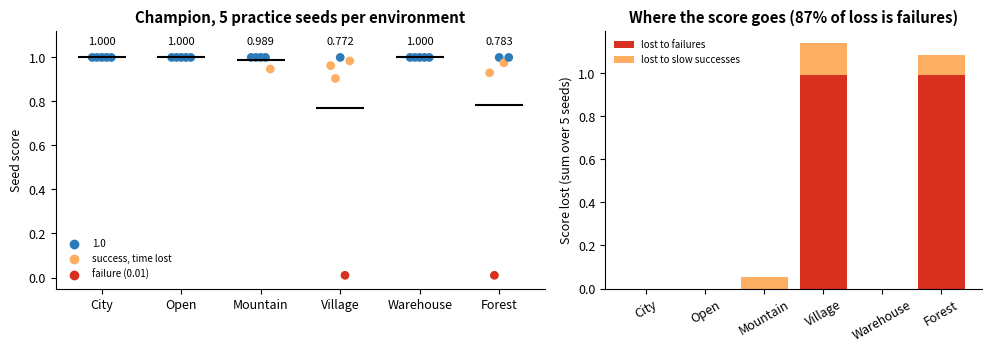
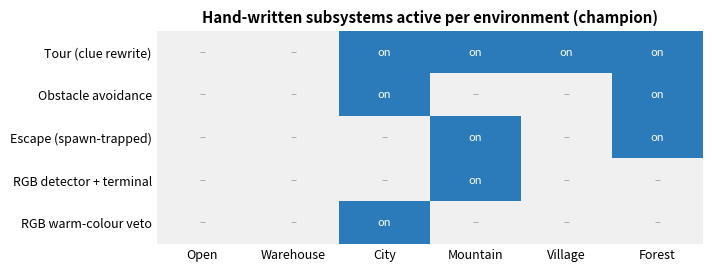
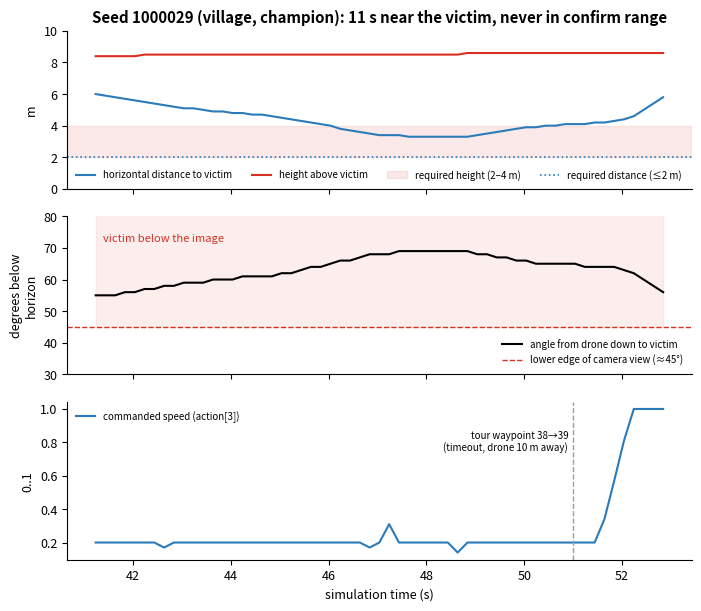
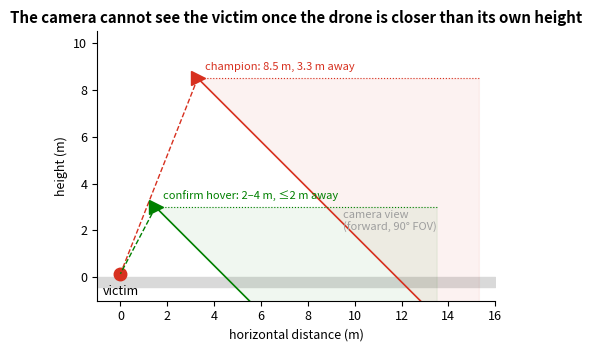
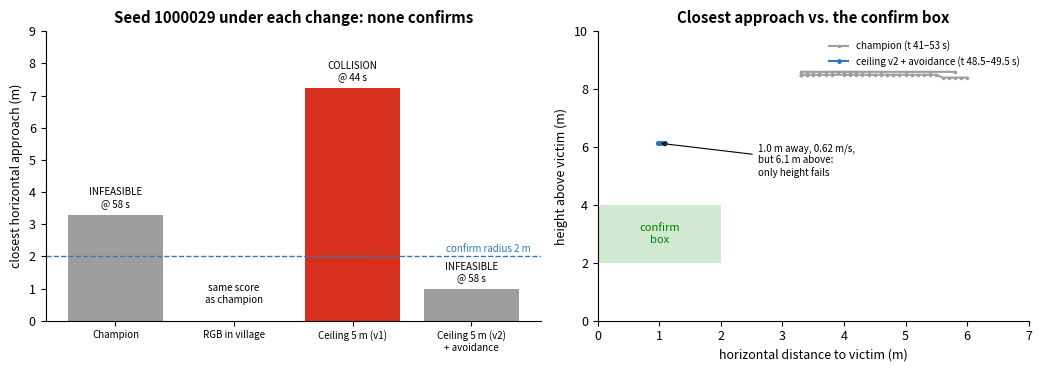
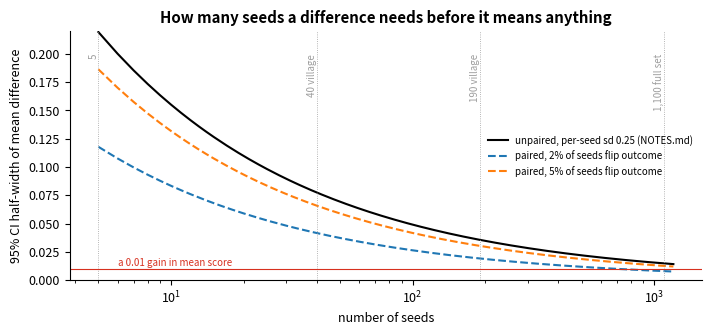
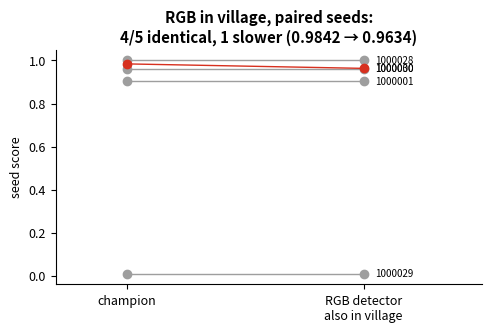

These charts were generated, in order, by the following Python code:
#!/usr/bin/env python3
"""Figures for WRITEUP.md. All data below was measured in this task (see the write-up for
the commands); nothing is simulated or estimated except fig6, which is analytical.

    python TASK/tools/make_figures.py                       # writes figures/*.png
    python TASK/tools/make_figures.py --pair results/champion_v40/results.json \
        results/village_low2_5_avoid/results.json --name village_low2_5_avoid
                                                            # extra paired plot from benchmark JSONs
"""
from __future__ import annotations

import argparse
import json
from pathlib import Path

import matplotlib

matplotlib.use("Agg")
import matplotlib.pyplot as plt  # noqa: E402
import numpy as np  # noqa: E402

OUT = Path("figures")
plt.rcParams.update({"figure.dpi": 150, "font.size": 9, "axes.spines.top": False,
                     "axes.spines.right": False, "axes.titleweight": "bold"})
C_OK, C_BAD, C_SLOW, C_GREY = "#2b7bba", "#d7301f", "#fdae61", "#9e9e9e"

# --------------------------------------------------------------------- measured data
# Champion, 5 practice seeds per environment (quick_results.json)
QUICK = {
    "City":      {1000003: 1.0, 1000006: 1.0, 1000012: 1.0, 1000013: 1.0, 1000027: 1.0},
    "Open":      {1000014: 1.0, 1000019: 1.0, 1000022: 1.0, 1000023: 1.0, 1000025: 1.0},
    "Mountain":  {1000005: 1.0, 1000007: 1.0, 1000010: 1.0, 1000011: 1.0, 1000015: 0.9474},
    "Village":   {1000000: 0.9627, 1000001: 0.9045, 1000028: 1.0, 1000029: 0.01, 1000030: 0.9842},
    "Warehouse": {1000002: 1.0, 1000004: 1.0, 1000016: 1.0, 1000021: 1.0, 1000043: 1.0},
    "Forest":    {1000008: 0.9302, 1000009: 0.01, 1000018: 1.0, 1000020: 0.9754, 1000024: 1.0},
}

# Champion subsystems per environment, read from drone_agent.py
SUBSYS = ["Tour (clue rewrite)", "Obstacle avoidance", "Escape (spawn-trapped)",
          "RGB detector + terminal", "RGB warm-colour veto"]
ENVS = ["Open", "Warehouse", "City", "Mountain", "Village", "Forest"]
ACTIVE = {  # rows = SUBSYS
    "Tour (clue rewrite)":     [0, 0, 1, 1, 1, 1],
    "Obstacle avoidance":      [0, 0, 1, 0, 0, 1],
    "Escape (spawn-trapped)":  [0, 0, 0, 1, 0, 1],
    "RGB detector + terminal": [0, 0, 0, 1, 0, 0],
    "RGB warm-colour veto":    [0, 0, 1, 0, 0, 0],
}

# Trace of seed 1000029 (village), champion, rows with horizontal distance < 6 m, every 0.2 s
T = np.round(np.arange(41.24, 52.84 + 1e-9, 0.2), 2)
HORIZ = [6.0, 5.9, 5.8, 5.7, 5.6, 5.5, 5.4, 5.3, 5.2, 5.1, 5.1, 5.0, 4.9, 4.9, 4.8, 4.8, 4.7, 4.7,
         4.6, 4.5, 4.4, 4.3, 4.2, 4.1, 4.0, 3.8, 3.7, 3.6, 3.5, 3.4, 3.4, 3.4, 3.3, 3.3, 3.3, 3.3,
         3.3, 3.3, 3.3, 3.4, 3.5, 3.6, 3.7, 3.8, 3.9, 3.9, 4.0, 4.0, 4.1, 4.1, 4.1, 4.2, 4.2, 4.3,
         4.4, 4.6, 5.0, 5.4, 5.8]
HEIGHT = [8.4] * 5 + [8.5] * 33 + [8.6] * 21
DEPR = [55, 55, 55, 56, 56, 57, 57, 58, 58, 59, 59, 59, 60, 60, 60, 61, 61, 61, 61, 62, 62, 63, 64,
        64, 65, 66, 66, 67, 68, 68, 68, 69, 69, 69, 69, 69, 69, 69, 69, 68, 68, 67, 67, 66, 66, 65,
        65, 65, 65, 65, 64, 64, 64, 64, 63, 62, 60, 58, 56]
CMD = [0.20] * 59
for t, v in {42.64: 0.17, 46.84: 0.17, 47.24: 0.31, 48.64: 0.14, 51.64: 0.34, 51.84: 0.57,
             52.04: 0.81, 52.24: 1.0, 52.44: 1.0, 52.64: 1.0, 52.84: 1.0}.items():
    CMD[int(round((t - 41.24) / 0.2))] = v

# Seed 1000029 under each variant (trace_rollout.py summaries)
VAR_1000029 = [  # name, outcome, end time (s), closest horizontal approach (m), in-frustum (s)
    ("Champion", "INFEASIBLE", 58.0, 3.29, 16.54),
    ("RGB in village", "INFEASIBLE", 58.0, None, None),   # benchmark only: identical score
    ("Ceiling 5 m (v1)", "COLLISION", 44.1, 7.23, 24.5),
    ("Ceiling 5 m (v2)\n+ avoidance", "INFEASIBLE", 58.0, 0.98, 20.18),
]

# Seed 1000029, ceiling 5 m (v2) + avoidance, closest approach (every 0.1 s)
LOW2AV_T = [48.5, 48.6, 48.7, 48.8, 48.9, 49.0, 49.1, 49.2, 49.3, 49.4, 49.5]
LOW2AV_H = [1.09, 1.05, 1.02, 1.00, 0.99, 0.98, 0.98, 0.99, 1.01, 1.03, 1.07]
LOW2AV_Z = [6.13, 6.13, 6.13, 6.13, 6.14, 6.14, 6.14, 6.14, 6.14, 6.14, 6.14]
LOW2AV_V = [0.61, 0.61, 0.62, 0.62, 0.62, 0.62, 0.62, 0.62, 0.62, 0.63, 0.63]

# RGB-in-village experiment, same 5 seeds (benchmark)
RGB_BEFORE = {1000000: 0.9627, 1000001: 0.9045, 1000028: 1.0, 1000029: 0.01, 1000030: 0.9842}
RGB_AFTER = {1000000: 0.9627, 1000001: 0.9045, 1000028: 1.0, 1000029: 0.01, 1000030: 0.9634}


# --------------------------------------------------------------------- figures
def fig1_score_by_env():
    fig, (a, b) = plt.subplots(1, 2, figsize=(10, 3.6), gridspec_kw={"width_ratios": [1.3, 1]})
    for i, env in enumerate(QUICK):
        s = np.array(list(QUICK[env].values()))
        jitter = np.linspace(-0.12, 0.12, len(s))
        a.scatter(i + jitter, s, s=28, zorder=3,
                  c=[C_BAD if x < 0.5 else (C_SLOW if x < 0.999 else C_OK) for x in s])
        a.hlines(s.mean(), i - 0.3, i + 0.3, color="k", lw=1.5, zorder=4)
        a.text(i, 1.06, f"{s.mean():.3f}", ha="center", fontsize=8)
    a.set_xticks(range(len(QUICK)), list(QUICK))
    a.set_ylim(-0.05, 1.12)
    a.set_ylabel("Seed score")
    a.set_title("Champion, 5 practice seeds per environment")
    a.scatter([], [], c=C_OK, label="1.0"); a.scatter([], [], c=C_SLOW, label="success, time lost")
    a.scatter([], [], c=C_BAD, label="failure (0.01)")
    a.legend(loc="lower left", fontsize=7, frameon=False)

    envs = list(QUICK)
    fail = [sum(1 - x for x in QUICK[e].values() if x < 0.5) for e in envs]
    slow = [sum(1 - x for x in QUICK[e].values() if x >= 0.5) for e in envs]
    b.bar(envs, fail, color=C_BAD, label="lost to failures")
    b.bar(envs, slow, bottom=fail, color=C_SLOW, label="lost to slow successes")
    tot = sum(fail) + sum(slow)
    b.set_title(f"Where the score goes ({sum(fail) / tot:.0%} of loss is failures)")
    b.set_ylabel("Score lost (sum over 5 seeds)")
    b.tick_params(axis="x", rotation=30)
    b.legend(fontsize=7, frameon=False)
    fig.tight_layout()
    fig.savefig(OUT / "fig1_score_by_env.png")


def fig2_subsystems():
    m = np.array([ACTIVE[s] for s in SUBSYS])
    fig, ax = plt.subplots(figsize=(7.2, 2.8))
    ax.imshow(m, cmap=matplotlib.colors.ListedColormap(["#f0f0f0", C_OK]), aspect="auto")
    for i in range(m.shape[0]):
        for j in range(m.shape[1]):
            ax.text(j, i, "on" if m[i, j] else "–", ha="center", va="center",
                    color="white" if m[i, j] else C_GREY, fontsize=8)
    ax.set_xticks(range(len(ENVS)), ENVS)
    ax.set_yticks(range(len(SUBSYS)), SUBSYS)
    ax.set_title("Hand-written subsystems active per environment (champion)")
    for s in ax.spines.values():
        s.set_visible(False)
    ax.tick_params(length=0)
    fig.tight_layout()
    fig.savefig(OUT / "fig2_subsystems_by_env.png")


def fig3_trace():
    fig, (a, b, c) = plt.subplots(3, 1, figsize=(7.5, 6.2), sharex=True)
    a.plot(T, HORIZ, color=C_OK, label="horizontal distance to victim")
    a.plot(T, HEIGHT, color=C_BAD, label="height above victim")
    a.axhspan(2, 4, color=C_BAD, alpha=0.10, label="required height (2–4 m)")
    a.axhline(2, color=C_OK, ls=":", lw=1.2, label="required distance (≤2 m)")
    a.set_ylabel("m"); a.set_ylim(0, 10)
    a.legend(fontsize=7, frameon=False, loc="lower left", ncol=4)
    a.set_title("Seed 1000029 (village, champion): 11 s near the victim, never in confirm range")

    b.plot(T, DEPR, color="k", label="angle from drone down to victim")
    b.axhline(45, color=C_BAD, ls="--", lw=1, label="lower edge of camera view (≈45°)")
    b.fill_between(T, 45, 90, color=C_BAD, alpha=0.08)
    b.text(41.4, 72, "victim below the image", color=C_BAD, fontsize=8)
    b.set_ylabel("degrees below\nhorizon"); b.set_ylim(30, 80)
    b.legend(fontsize=7, frameon=False, loc="lower right")

    c.plot(T, CMD, color=C_OK, label="commanded speed (action[3])")
    c.axvline(51.0, color=C_GREY, ls="--", lw=1)
    c.text(50.9, 0.75, "tour waypoint 38→39\n(timeout, drone 10 m away)", ha="right", fontsize=7)
    c.set_ylabel("0..1"); c.set_xlabel("simulation time (s)")
    c.legend(fontsize=7, frameon=False, loc="upper left")
    fig.tight_layout()
    fig.savefig(OUT / "fig3_trace_1000029.png")


def fig4_geometry():
    fig, ax = plt.subplots(figsize=(7.2, 3.6))
    ax.fill_between([-1, 16], -0.4, 0, color="#d9d9d9")
    ax.plot(0, 0.15, marker="o", ms=9, color=C_BAD); ax.text(0, -0.35, "victim", ha="center", va="top")
    for h, x, col, lab in [(8.5, 3.3, C_BAD, "champion: 8.5 m, 3.3 m away"),
                           (3.0, 1.5, "green", "confirm hover: 2–4 m, ≤2 m away")]:
        ax.plot(x, h, marker=">", ms=10, color=col)
        ax.plot([x, x + 12], [h, h], color=col, lw=0.8, ls=":")
        ax.plot([x, x + 12], [h, h - 12], color=col, lw=1.2)
        ax.fill_between([x, x + 12], [h, h - 12], [h, h], color=col, alpha=0.06)
        ax.plot([x, 0], [h, 0.15], color=col, lw=1, ls="--")
        ax.text(x + 0.3, h + 0.35, lab, color=col, fontsize=8)
    ax.text(9.5, 2.0, "camera view\n(forward, 90° FOV)", fontsize=8, color=C_GREY)
    ax.set_xlim(-1, 16); ax.set_ylim(-1, 10.5); ax.set_aspect("equal")
    ax.set_xlabel("horizontal distance (m)"); ax.set_ylabel("height (m)")
    ax.set_title("The camera cannot see the victim once the drone is closer than its own height")
    fig.tight_layout()
    fig.savefig(OUT / "fig4_camera_geometry.png")


def fig5_changes():
    fig, (a, b) = plt.subplots(1, 2, figsize=(10.5, 3.8), gridspec_kw={"width_ratios": [1.15, 1]})
    names = [v[0] for v in VAR_1000029]
    closest = [v[3] if v[3] is not None else np.nan for v in VAR_1000029]
    cols = [C_BAD if v[1] == "COLLISION" else C_GREY for v in VAR_1000029]
    a.bar(names, closest, color=cols)
    a.axhline(2.0, color=C_OK, ls="--", lw=1)
    a.text(len(names) - 0.5, 2.15, "confirm radius 2 m", ha="right", color=C_OK, fontsize=7)
    for i, v in enumerate(VAR_1000029):
        lab = f"{v[1]}\n@ {v[2]:.0f} s" if v[3] is not None else "same score\nas champion"
        a.text(i, (v[3] or 0.3) + 0.25, lab, ha="center", fontsize=7)
    a.set_ylim(0, 9)
    a.set_ylabel("closest horizontal approach (m)")
    a.set_title("Seed 1000029 under each change: none confirms")
    a.tick_params(axis="x", labelsize=7)

    b.add_patch(plt.Rectangle((0, 2), 2, 2, color="green", alpha=0.18, lw=0))
    b.text(1.0, 3.0, "confirm\nbox", ha="center", va="center", color="green", fontsize=8)
    b.plot(HORIZ, HEIGHT, color=C_GREY, marker=".", ms=3, label="champion (t 41–53 s)")
    b.plot(LOW2AV_H, LOW2AV_Z, color=C_OK, marker=".", ms=5,
           label="ceiling v2 + avoidance (t 48.5–49.5 s)")
    b.annotate("1.0 m away, 0.62 m/s,\nbut 6.1 m above:\nonly height fails", xy=(0.98, 6.14),
               xytext=(2.6, 5.0), fontsize=7, arrowprops=dict(arrowstyle="->", lw=0.8))
    b.set_xlim(0, 7); b.set_ylim(0, 10)
    b.set_xlabel("horizontal distance to victim (m)"); b.set_ylabel("height above victim (m)")
    b.set_title("Closest approach vs. the confirm box")
    b.legend(fontsize=7, frameon=False, loc="upper right")
    fig.tight_layout()
    fig.savefig(OUT / "fig5_change_experiments.png")


def fig7_rgb_paired():
    fig, b = plt.subplots(figsize=(5, 3.4))
    for s_ in RGB_BEFORE:
        y0, y1 = RGB_BEFORE[s_], RGB_AFTER[s_]
        b.plot([0, 1], [y0, y1], marker="o", color=C_BAD if y1 < y0 else C_GREY, lw=1)
        b.text(1.05, y1, str(s_), fontsize=7, va="center")
    b.set_xticks([0, 1], ["champion", "RGB detector\nalso in village"])
    b.set_xlim(-0.3, 1.5); b.set_ylabel("seed score")
    b.set_title("RGB in village, paired seeds:\n4/5 identical, 1 slower (0.9842 → 0.9634)")
    fig.tight_layout()
    fig.savefig(OUT / "fig7_rgb_village_paired.png")


def fig6_significance():
    n = np.arange(5, 1201)
    fig, ax = plt.subplots(figsize=(7.2, 3.4))
    ax.plot(n, 1.96 * 0.25 / np.sqrt(n), color="k", label="unpaired, per-seed sd 0.25 (NOTES.md)")
    for p_disc in (0.02, 0.05):
        # paired: only seeds whose outcome flips contribute; each flip moves the mean by ~0.95/n
        sd = 0.95 * np.sqrt(p_disc)
        ax.plot(n, 1.96 * sd / np.sqrt(n), ls="--",
                label=f"paired, {p_disc:.0%} of seeds flip outcome")
    for k, lab in [(5, "5"), (40, "40 village"), (190, "190 village"), (1100, "1,100 full set")]:
        ax.axvline(k, color=C_GREY, lw=0.6, ls=":")
        ax.text(k, 0.2, lab, rotation=90, fontsize=7, va="top", ha="right", color=C_GREY)
    ax.axhline(0.01, color=C_BAD, lw=0.8)
    ax.text(6, 0.0125, "a 0.01 gain in mean score", color=C_BAD, fontsize=7)
    ax.set_xscale("log"); ax.set_ylim(0, 0.22)
    ax.set_xlabel("number of seeds"); ax.set_ylabel("95% CI half-width of mean difference")
    ax.set_title("How many seeds a difference needs before it means anything")
    ax.legend(fontsize=7, frameon=False)
    fig.tight_layout()
    fig.savefig(OUT / "fig6_significance.png")


def fig_pair(base: str, cand: str, name: str):
    def load(p):
        d = json.load(open(p))
        return {(g, r["seed"]): r["score"] for g, rows in d["group_results"].items() for r in rows}
    a, b = load(base), load(cand)
    keys = sorted(set(a) & set(b))
    d = np.array([b[k] - a[k] for k in keys])
    fig, ax = plt.subplots(figsize=(7.2, 3.2))
    ax.bar(range(len(keys)), d, color=[C_OK if x > 0 else C_BAD for x in d])
    ax.axhline(0, color="k", lw=0.6)
    ax.set_xlabel(f"paired seeds (n={len(keys)}), sorted by group and seed")
    ax.set_ylabel("score after − before")
    ax.set_title(f"{name}: mean diff {d.mean():+.4f}, {np.sum(d > 1e-9)} up / {np.sum(d < -1e-9)} down")
    fig.tight_layout()
    fig.savefig(OUT / f"fig_pair_{name}.png")


def main():
    ap = argparse.ArgumentParser()
    ap.add_argument("--pair", nargs=2, metavar=("BASE_JSON", "CAND_JSON"))
    ap.add_argument("--name", default="candidate")
    a = ap.parse_args()
    OUT.mkdir(exist_ok=True)
    if a.pair:
        fig_pair(a.pair[0], a.pair[1], a.name)
        return
    for f in (fig1_score_by_env, fig2_subsystems, fig3_trace, fig4_geometry, fig5_changes,
              fig6_significance, fig7_rgb_paired):
        f()
    print(f"written to {OUT.resolve()}")


if __name__ == "__main__":
    main()
